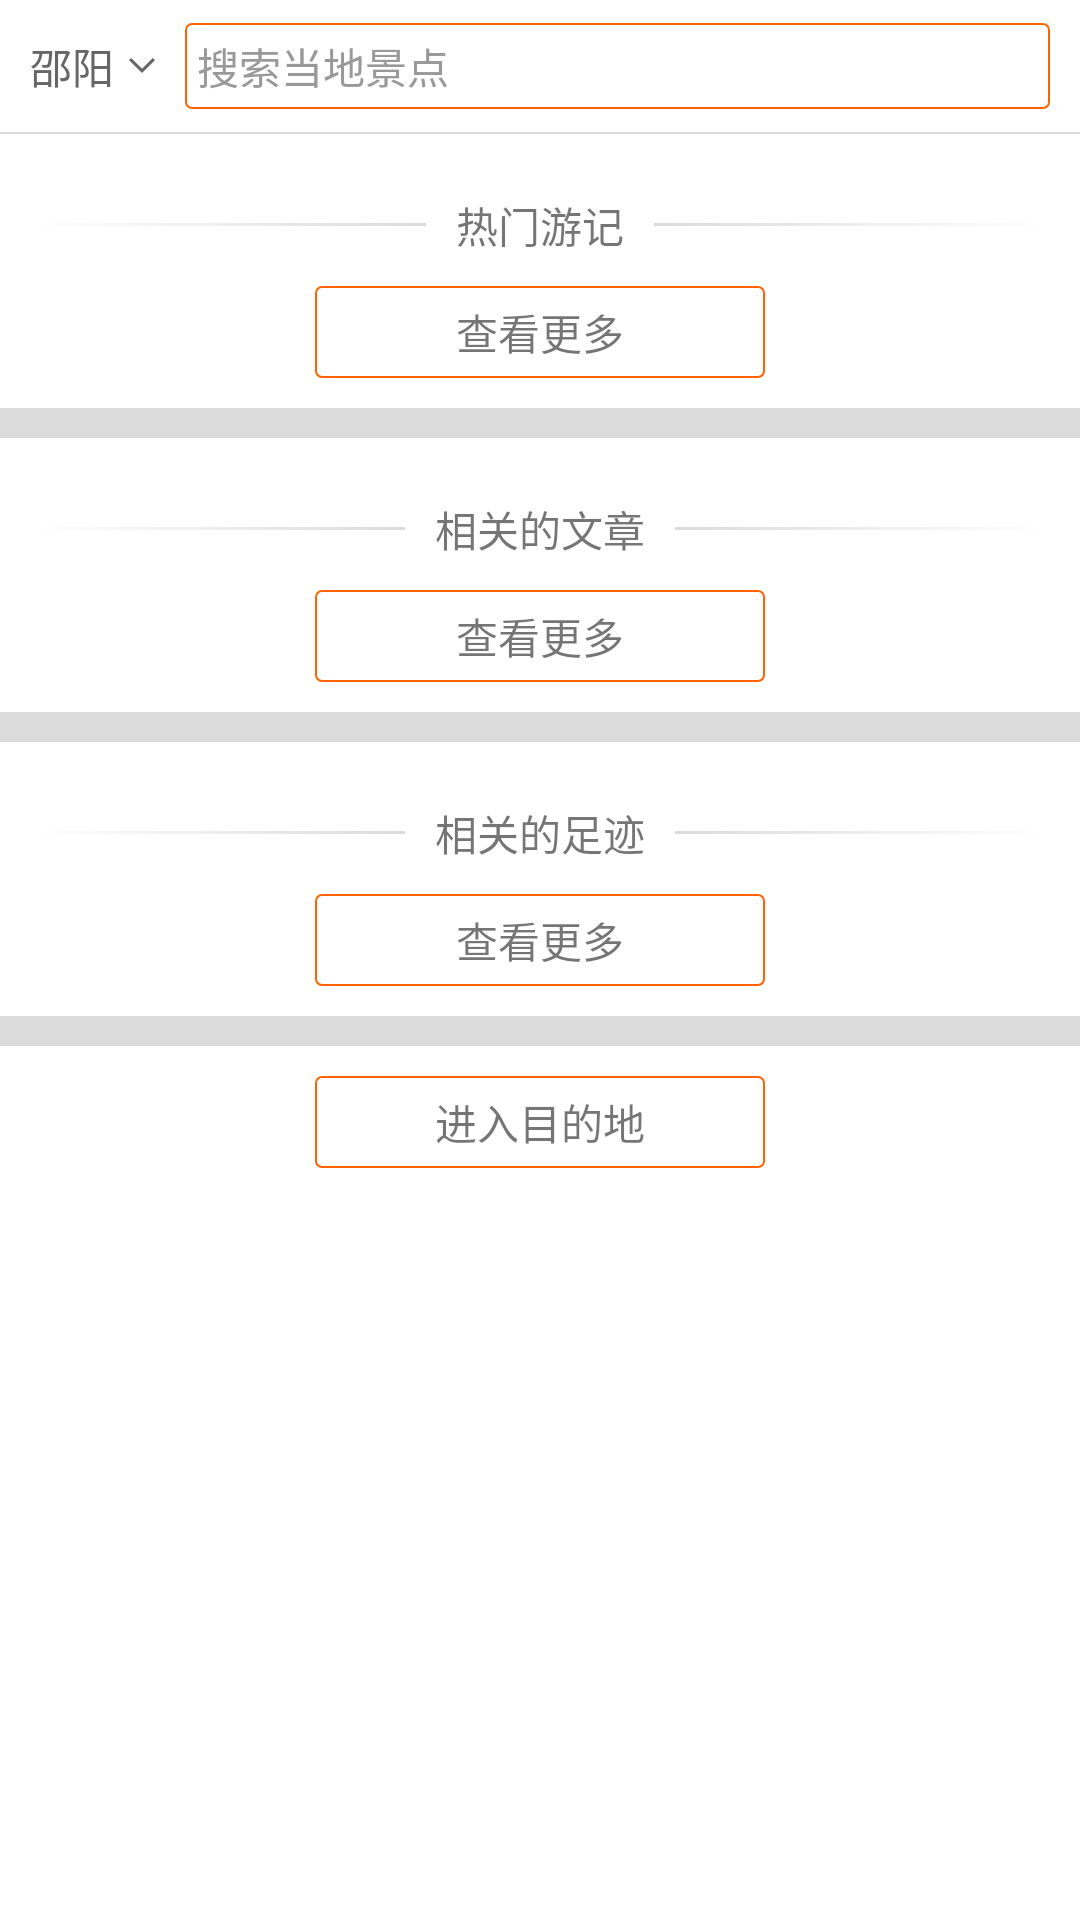

Write the Android layout XML for this screen, with the resource values it uses.
<!-- AndroidManifest.xml: application theme AppTheme -->
<!-- res/layout/fragment_location.xml -->
<?xml version="1.0" encoding="utf-8"?>
<LinearLayout
    xmlns:android="http://schemas.android.com/apk/res/android"
    android:layout_width="match_parent"
    android:layout_height="match_parent"
    android:background="@color/background"
    android:orientation="vertical">

    <RelativeLayout
        android:layout_width="match_parent"
        android:layout_height="44dp"
        android:background="#FFFFFFFF">

        <TextView
            android:id="@+id/tv_location"
            android:layout_width="wrap_content"
            android:layout_height="wrap_content"
            android:layout_centerVertical="true"
            android:layout_marginLeft="10dp"
            android:drawablePadding="5dp"
            android:drawableRight="@drawable/icon_search_destination_down"
            android:text="邵阳"
            android:textColor="#FF666666"/>

        <TextView
            android:id="@+id/tv_search"
            android:layout_width="match_parent"
            android:layout_height="wrap_content"
            android:layout_centerInParent="true"
            android:layout_marginLeft="10dp"
            android:layout_marginRight="10dp"
            android:layout_toRightOf="@id/tv_location"
            android:background="@drawable/bg_index_search"
            android:drawableLeft="@drawable/icon_search_activity"
            android:drawablePadding="10dp"
            android:padding="4dp"
            android:text="搜索当地景点"
            android:textColor="#FF999999"/>

    </RelativeLayout>

    <View
        android:layout_width="match_parent"
        android:layout_height="0.5dp"
        android:background="#dbdbdb"/>

    <ScrollView
        android:layout_width="match_parent"
        android:layout_height="wrap_content">

        <LinearLayout
            android:layout_width="match_parent"
            android:layout_height="wrap_content"
            android:orientation="vertical">

            <RelativeLayout
                android:layout_width="match_parent"
                android:layout_height="wrap_content"
                android:layout_marginTop="20dp"
                android:orientation="horizontal">

                <TextView
                    android:id="@+id/tv_hot_book_travel"
                    android:layout_width="wrap_content"
                    android:layout_height="wrap_content"
                    android:layout_centerInParent="true"
                    android:text="热门游记"/>

                <TextView
                    android:layout_width="match_parent"
                    android:layout_height="1dp"
                    android:layout_centerVertical="true"
                    android:layout_marginLeft="10dp"
                    android:layout_marginRight="10dp"
                    android:layout_toLeftOf="@id/tv_hot_book_travel"
                    android:background="@drawable/bg_location_gradient_left"/>

                <TextView
                    android:layout_width="match_parent"
                    android:layout_height="1dp"
                    android:layout_centerVertical="true"
                    android:layout_marginLeft="10dp"
                    android:layout_marginRight="10dp"
                    android:layout_toRightOf="@id/tv_hot_book_travel"
                    android:background="@drawable/bg_location_gradient_right"/>
            </RelativeLayout>

            <android.support.v7.widget.RecyclerView
                android:id="@+id/rv_book_travel"
                android:layout_width="match_parent"
                android:layout_height="wrap_content"
                android:overScrollMode="never">

            </android.support.v7.widget.RecyclerView>

            <TextView
                android:id="@+id/tv_book_travel_more"
                android:layout_width="150dp"
                android:layout_height="wrap_content"
                android:layout_gravity="center_horizontal"
                android:layout_marginTop="10dp"
                android:background="@drawable/bg_location_more"
                android:gravity="center"
                android:paddingBottom="5dp"
                android:paddingTop="5dp"
                android:text="查看更多"/>

            <ImageView
                android:layout_width="match_parent"
                android:layout_height="10dp"
                android:layout_marginTop="10dp"
                android:background="#FFDBDBDB"/>

            <RelativeLayout
                android:layout_width="match_parent"
                android:layout_height="wrap_content"
                android:layout_marginTop="20dp"
                android:orientation="horizontal">

                <TextView
                    android:id="@+id/tv_article"
                    android:layout_width="wrap_content"
                    android:layout_height="wrap_content"
                    android:layout_centerInParent="true"
                    android:text="相关的文章"/>

                <TextView
                    android:layout_width="match_parent"
                    android:layout_height="1dp"
                    android:layout_centerVertical="true"
                    android:layout_marginLeft="10dp"
                    android:layout_marginRight="10dp"
                    android:layout_toLeftOf="@id/tv_article"
                    android:background="@drawable/bg_location_gradient_left"/>

                <TextView
                    android:layout_width="match_parent"
                    android:layout_height="1dp"
                    android:layout_centerVertical="true"
                    android:layout_marginLeft="10dp"
                    android:layout_marginRight="10dp"
                    android:layout_toRightOf="@id/tv_article"
                    android:background="@drawable/bg_location_gradient_right"/>
            </RelativeLayout>

            <android.support.v7.widget.RecyclerView
                android:id="@+id/rv_article"
                android:layout_width="match_parent"
                android:layout_height="wrap_content">

            </android.support.v7.widget.RecyclerView>

            <TextView
                android:layout_width="150dp"
                android:layout_height="wrap_content"
                android:layout_gravity="center_horizontal"
                android:layout_marginTop="10dp"
                android:background="@drawable/bg_location_more"
                android:gravity="center"
                android:paddingBottom="5dp"
                android:paddingTop="5dp"
                android:text="查看更多"/>

            <ImageView
                android:layout_width="match_parent"
                android:layout_height="10dp"
                android:layout_marginTop="10dp"
                android:background="#FFDBDBDB"/>

            <RelativeLayout
                android:layout_width="match_parent"
                android:layout_height="wrap_content"
                android:layout_marginTop="20dp"
                android:orientation="horizontal">

                <TextView
                    android:id="@+id/tv_footmark"
                    android:layout_width="wrap_content"
                    android:layout_height="wrap_content"
                    android:layout_centerInParent="true"
                    android:text="相关的足迹"/>

                <TextView
                    android:layout_width="match_parent"
                    android:layout_height="1dp"
                    android:layout_centerVertical="true"
                    android:layout_marginLeft="10dp"
                    android:layout_marginRight="10dp"
                    android:layout_toLeftOf="@id/tv_footmark"
                    android:background="@drawable/bg_location_gradient_left"/>

                <TextView
                    android:layout_width="match_parent"
                    android:layout_height="1dp"
                    android:layout_centerVertical="true"
                    android:layout_marginLeft="10dp"
                    android:layout_marginRight="10dp"
                    android:layout_toRightOf="@id/tv_footmark"
                    android:background="@drawable/bg_location_gradient_right"/>
            </RelativeLayout>

            <android.support.v7.widget.RecyclerView
                android:id="@+id/rv_footmark"
                android:layout_width="match_parent"
                android:layout_height="wrap_content">

            </android.support.v7.widget.RecyclerView>

            <TextView
                android:layout_width="150dp"
                android:layout_height="wrap_content"
                android:layout_gravity="center_horizontal"
                android:layout_marginTop="10dp"
                android:background="@drawable/bg_location_more"
                android:gravity="center"
                android:paddingBottom="5dp"
                android:paddingTop="5dp"
                android:text="查看更多"/>

            <ImageView
                android:layout_width="match_parent"
                android:layout_height="10dp"
                android:layout_marginTop="10dp"
                android:background="#FFDBDBDB"/>

            <TextView
                android:id="@+id/tv_scenic_more"
                android:layout_width="150dp"
                android:layout_height="wrap_content"
                android:layout_gravity="center_horizontal"
                android:layout_marginTop="10dp"
                android:background="@drawable/bg_location_more"
                android:gravity="center"
                android:layout_marginBottom="10dp"
                android:paddingBottom="5dp"
                android:paddingTop="5dp"
                android:text="进入目的地"/>
        </LinearLayout>

    </ScrollView>

</LinearLayout>
<!-- resources referenced by this layout -->
<resources>
  <color name="background">#ffffff</color>
  <!-- drawable bg_index_search (drawable) -->
  <?xml version="1.0" encoding="utf-8"?>
  <shape xmlns:android="http://schemas.android.com/apk/res/android">
      <corners android:radius="2dp"></corners>
      <solid android:color="#FFFFFFFF"/>
      <stroke android:color="#FFFF6200" android:width="0.5dp"/>
  </shape>
  <!-- drawable bg_location_gradient_left (drawable) -->
  <?xml version="1.0" encoding="utf-8"?>
  <shape xmlns:android="http://schemas.android.com/apk/res/android">
      <gradient android:startColor="#FFFFFFFF" android:endColor="#FFDBDBDB"/>
  </shape>
  <!-- drawable bg_location_gradient_right (drawable) -->
  <?xml version="1.0" encoding="utf-8"?>
  <shape xmlns:android="http://schemas.android.com/apk/res/android">
      <gradient android:startColor="#FFDBDBDB" android:endColor="#FFFFFFFF"/>
  </shape>
  <!-- drawable bg_location_more (drawable) -->
  <?xml version="1.0" encoding="utf-8"?>
  <shape xmlns:android="http://schemas.android.com/apk/res/android">
      <corners android:radius="2dp"></corners>
      <solid android:color="#FFFFFFFF"/>
      <stroke android:width="0.5dp" android:color="#FFFF6200"/>
  </shape>
  <!-- drawable icon_search_destination_down: png bitmap (drawable-xxhdpi, 521 bytes) -->
  <style name="AppTheme" parent="Theme.AppCompat.Light.DarkActionBar">
          
          <item name="colorPrimary">@color/colorPrimary</item>
          <item name="colorPrimaryDark">@color/colorPrimaryDark</item>
          <item name="colorAccent">@color/colorAccent</item>
      </style>
  <color name="colorPrimary">#3F51B5</color>
  <color name="colorPrimaryDark">#303F9F</color>
  <color name="colorAccent">#FF4081</color>
</resources>
